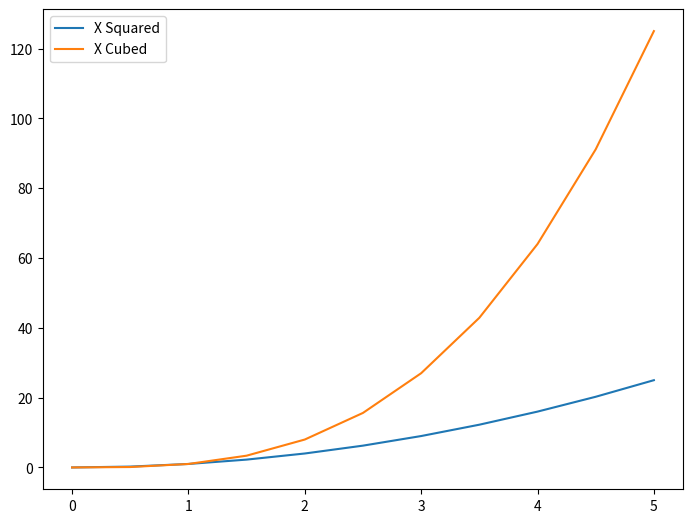

Python code for this plot:
import matplotlib.pyplot as plt

import numpy as np

x = np.linspace(0, 5, 11)
y = x**2

print(y)

fig = plt.figure()

ax = fig.add_axes([0, 0, 1, 1])

# Add legend to plot with labels
ax.plot(x, x**2, label='X Squared')
ax.plot(x, x**3, label='X Cubed')
ax.legend()

plt.show()
